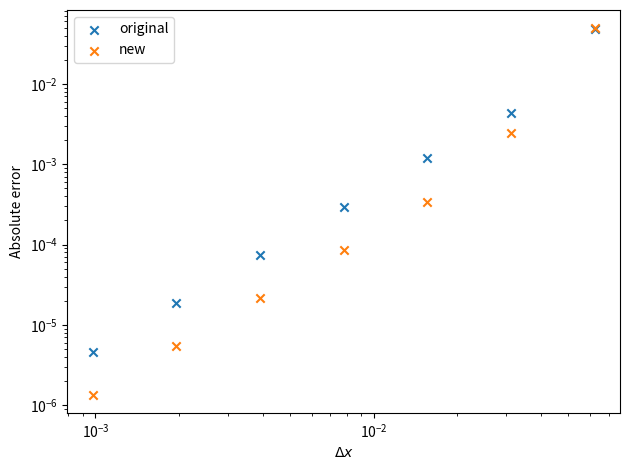

Write the Python code that produced this figure. (Note: this script raises an exception after producing the figure.)
import numpy as np
import matplotlib.pyplot as plt
from scipy import linalg

class Grid:
    """ a simple class to hold cell-centered finite-difference  /
    finite-volume data """

    def __init__(self, nx, ng, xmin=0.0, xmax=1.0):

        self.xmin = xmin
        self.xmax = xmax
        self.ng = ng
        self.nx = nx

        # python is zero-based.  Make easy integers to know where the
        # real data lives
        self.ilo = ng
        self.ihi = ng+nx-1

        # physical coords -- cell-centered
        self.dx = (xmax - xmin)/(nx)
        self.x = xmin + (np.arange(nx+2*ng)-ng+0.5)*self.dx

        # storage for the solution
        self.phi = np.zeros((nx+2*ng), dtype=np.float64)

    def scratch_array(self):
        """ return a scratch array dimensioned for our grid """
        return np.zeros((self.nx+2*self.ng), dtype=np.float64)

    def fill_BCs(self):
        """ fill the ghostcells with zero gradient (Neumann)
            boundary conditions """
        self.phi[0:self.ilo] = self.phi[self.ilo]
        self.phi[self.ihi+1:] = self.phi[self.ihi]

    def norm(self, e):
        """ return the norm of quantity e which lives on the grid """
        if not len(e) == (2*self.ng + self.nx):
            return None

        return np.sqrt(self.dx*np.sum(e[self.ilo:self.ihi+1]**2))

def gaussian_ic(g, k, t=0.0, t0=1.e-4, phi1=1.0, phi2=2.0):
    xc = 0.5*(g.xmin + g.xmax)
    return (phi2 - phi1) * (
        np.sqrt(t0/(t + t0)) * np.exp(-0.25 * (g.x - xc)**2 / (k * (t + t0)))
        ) + phi1

def implicit_step(gr, phi, k, dt):
    """ diffuse phi implicitly through timestep dt """

    phinew = gr.scratch_array()

    alpha = k * dt / gr.dx**2

    # create the RHS of the matrix
    R = phi[gr.ilo:gr.ihi+1]

    # create the diagonal, d+1 and d-1 parts of the matrix
    d = (1.0 + 2.0*alpha)*np.ones(gr.nx)

    u = -alpha*np.ones(gr.nx)
    u[0] = 0.0

    l = -alpha*np.ones(gr.nx)
    l[-1] = 0.0

    # set the boundary conditions by changing the matrix elements

    # homogeneous neumann
    d[0] = 1.0 + alpha
    d[-1] = 1.0 + alpha

    # solve
    A = np.matrix([u, d, l])

    phinew[gr.ilo:gr.ihi+1] = linalg.solve_banded((1, 1), A, R)

    return phinew

def diffuse_implicit(nx, k, C, tmax, init_cond):
    """
    the main evolution loop.  Evolve

     phi_t = k phi_{xx}

    from t = 0 to tmax
    """

    # create the grid
    ng = 1

    g = Grid(nx, ng)

    # time info
    dt = C * 0.5 *g.dx**2 / k
    t = 0.0

    # initialize the data
    g.phi[:] = init_cond(g, k)

    while t < tmax:

        g.fill_BCs()

        # make sure we end right at tmax
        if t + dt > tmax:
            dt = tmax - t

        # diffuse for dt
        phinew = implicit_step(g, g.phi, k, dt)

        g.phi[:] = phinew[:]
        t += dt

    return g

################################################################################

C = 0.8
nx = 64
k = 1
t_diffuse = (1.0/nx)**2 / k

fig, ax = plt.subplots()

tmax = 10 * t_diffuse

Ns = [16, 32, 64, 128, 256, 512, 1024]
dxs = []
errors = []

for nx in Ns:
    g = diffuse_implicit(nx, k, C, tmax, gaussian_ic)
    phi_analytic = gaussian_ic(g, k, t=tmax)
    dxs.append(g.dx)
    errors.append(g.norm(g.phi - phi_analytic))

ax.scatter(dxs, errors, marker="x", label="original")

# redifinition of implicit step function
def implicit_step(gr, phi, k, dt):
    """ diffuse phi implicitly through timestep dt """

    alpha = k * dt / gr.dx**2

    # create the RHS of the matrix
    # phi = np.concatenate(([phi[0]],phi))
    # phi = np.append(phi,phi[-1])
    R = gr.scratch_array()
    for i in range(gr.ilo, gr.ihi+1):
        R[i] = gr.phi[i] + 0.5*alpha*(gr.phi[i-1] - 2.0*gr.phi[i] + gr.phi[i+1])

    # create the diagonal, d+1 and d-1 parts of the matrix
    d = (1.0 + alpha)*np.ones(gr.nx)

    u = -0.5*alpha*np.ones(gr.nx)
    u[0] = 0.0

    l = -0.5*alpha*np.ones(gr.nx)
    l[-1] = 0.0

    # set the boundary conditions by changing the matrix elements

    # homogeneous neumann
    d[0] = 1.0 + 0.5*alpha
    d[-1] = 1.0 + 0.5*alpha

    # solve
    A = np.matrix([u, d, l])

    phinew = gr.scratch_array()
    phinew[gr.ilo:gr.ihi+1] = linalg.solve_banded((1, 1), A, R[gr.ilo:gr.ihi+1])

    return phinew

dxs = []
errors = []

for nx in Ns:
    g = diffuse_implicit(nx, k, C, tmax, gaussian_ic)
    phi_analytic = gaussian_ic(g, k, t=tmax)
    dxs.append(g.dx)
    errors.append(g.norm(g.phi - phi_analytic))

ax.scatter(dxs, errors, marker="x", label="new")

ax.set_xscale("log")
ax.set_yscale("log")

ax.set_xlabel(r"$\Delta x$")
ax.set_ylabel("Absolute error")

ax.legend()
fig.tight_layout()

fig.savefig("../data/converge.jpeg")
